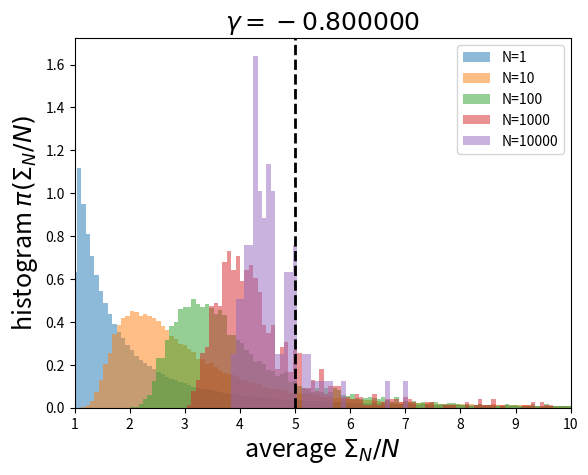

The matplotlib source for this figure:
'''Histogram of Integral of x**gamma, illustrating need for importance sampling'''
from random import uniform
from matplotlib.pyplot import axvline, hist, legend, savefig, show, title, xlabel, xlim, ylabel

gamma   = -0.8
list_N  = [1, 10, 100, 1000, 10000]
n_steps = 1000000

for N in list_N:
    print (N)
    x = []
    for step in range(n_steps // N):
        Sigma = sum(uniform(0.0, 1.0) ** gamma for j in range(N))
        x.append(Sigma / float(N))
    hist(x, bins=125, density=True, alpha=0.5, range=[0.0, 10.0], label='N=%i' % N)

axvline(5.0,
        c  = 'k',
        lw = 2.0,
        ls = '--')
legend()
xlim(1.0, 10.0)
xlabel('average $\Sigma_N / N$', fontsize=18)
ylabel('histogram $\pi(\Sigma_N / N)$', fontsize=18)
title('$\gamma=%f$' % gamma, fontsize=18)
savefig('histo_direct_gamma_average.png')
show()
